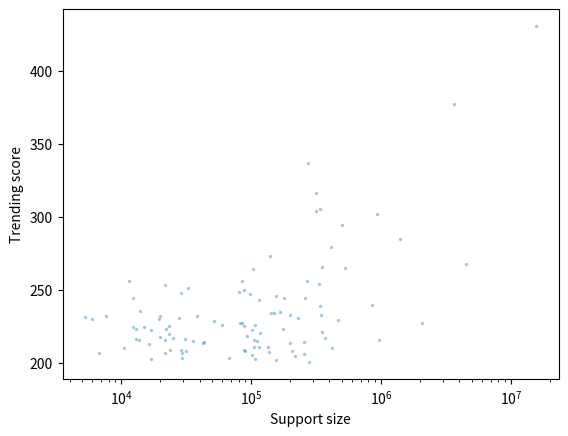

Python code for this plot:
import copy
import matplotlib.pyplot as plt
import math
import numpy as np
import numpy.random as rng
#import 

# Half life in blocks
HALF_LIFE = 134

# E-folding timescale
TIMESCALE = int(HALF_LIFE / np.log(2.0))

# Duration to simulate
DURATION = 5*TIMESCALE

# Decay coefficient per block
DECAY = 0.5**(1.0/HALF_LIFE)

def spike_height_experimental(trending_score, x, x_old, time_boost=1.0):
    """
    Compute the size of a trending spike.
    """

    # Magnitude of trending spike
    mag = abs(x - x_old)**0.95

    # Sign of trending spike
    sign = 1.0
    if x < x_old:
        sign = -1.0

    alpha = 0.8
    ell = 100.0
    x_ = max(x, x_old)
    mag *= ell**alpha*(x_ + ell)**(-alpha)

    return time_boost*sign*mag


def generate_claim(func):
    """
    Simulate trajectory of a claim
    based on the given spike_height function
    """

    # Whether there was a big support in the past
    supported_at = DURATION - 1 + int(TIMESCALE*np.log(rng.rand()))
    support_amount = 10.0**(3.0 + 1.0*rng.randn())

    # Organic views
    views_start_at = DURATION - 1 + int(TIMESCALE*np.log(rng.rand()))
    autotip_prob = 10.0**(-3.0*rng.rand())

    # LBC value and trending score of the claim
    x = 0.0
    y = 0.0
    for i in range(DURATION):
        x_old = copy.deepcopy(x)
        if i == supported_at:
            x += support_amount
        if i >= views_start_at and rng.rand() <= autotip_prob:
            x += 1 + rng.randint(4)
        y = DECAY*y + func(y, x, x_old)

    return {"trending_score": y, "supported_at": supported_at,
            "support_amount": support_amount}


# Simulate 10000 claims and plot their trending scores
claims = []
for i in range(10000):
    claims.append(generate_claim(spike_height_experimental))
    print(len(claims))

trending_scores = np.array([claim["trending_score"] for claim in claims])
support_amounts = np.array([claim["support_amount"] for claim in claims])

plt.semilogx(support_amounts[trending_scores >= 200],
             trending_scores[trending_scores >= 200], ".", markersize=3, alpha=0.3)
plt.xlabel("Support size")
plt.ylabel("Trending score")
plt.show()

    
